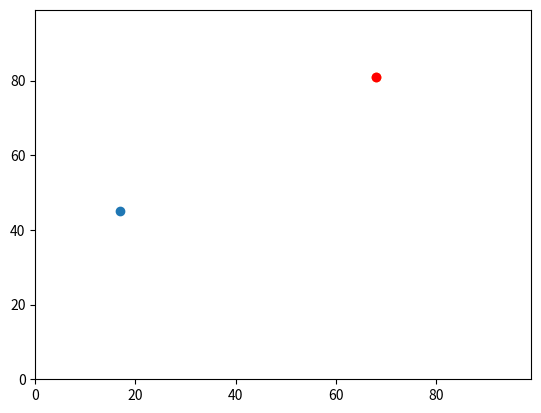

This chart was generated by the following Python code:
# -*- coding: utf-8 -*-
"""
Created on Sat Oct 28 18:29:53 2017

@author: amandaf
"""
import random, operator, matplotlib.pyplot
agents = []
# Set up random position in grid 100x100.
agents.append([random.randint(0,99),random.randint(0,99)])
print (agents)
# Random walk one step.
if random.random() <0.5:
    agents[0][0] += 1 
else:
    agents[0][0]-= 1

if random.random() <0.5:
    agents[0][1] += 1 
else:
    agents[0][1]  -= 1

if random.random() <0.5:
    agents[0][0]  += 1 
else:
    agents[0][0]  -= 1

if random.random() <0.5:
    agents[0][1]  += 1 
else:
    agents[0][1]  -= 1


# Set up random position in grid 100x100.
agents.append([random.randint(0,99),random.randint(0,99)])
# Random walk one step.
if random.random() <0.5:
    agents[1][0]  += 1 
else:
    agents[1][0] -= 1

if random.random() <0.5:
    agents[1][1]  += 1 
else:
    agents[1][1]  -= 1

if random.random() <0.5:
    agents[1][0]  += 1 
else:
    agents[1][0] -= 1

if random.random() <0.5:
    agents[1][1]  += 1 
else:
    agents[1][1]  -= 1
print (agents)
distance = ((agents[0][0]-agents[1][0])**2 + (agents[0][1]-agents[1][1])**2)**0.5
print (distance)
print (max(agents, key=operator.itemgetter(1)))
matplotlib.pyplot.ylim(0, 99)
matplotlib.pyplot.xlim(0, 99)
matplotlib.pyplot.scatter(agents[0][1],agents[0][0])
matplotlib.pyplot.scatter(agents[1][1],agents[1][0])
matplotlib.pyplot.scatter(agents[1][1],agents[1][0], color='red') 
matplotlib.pyplot.show()
